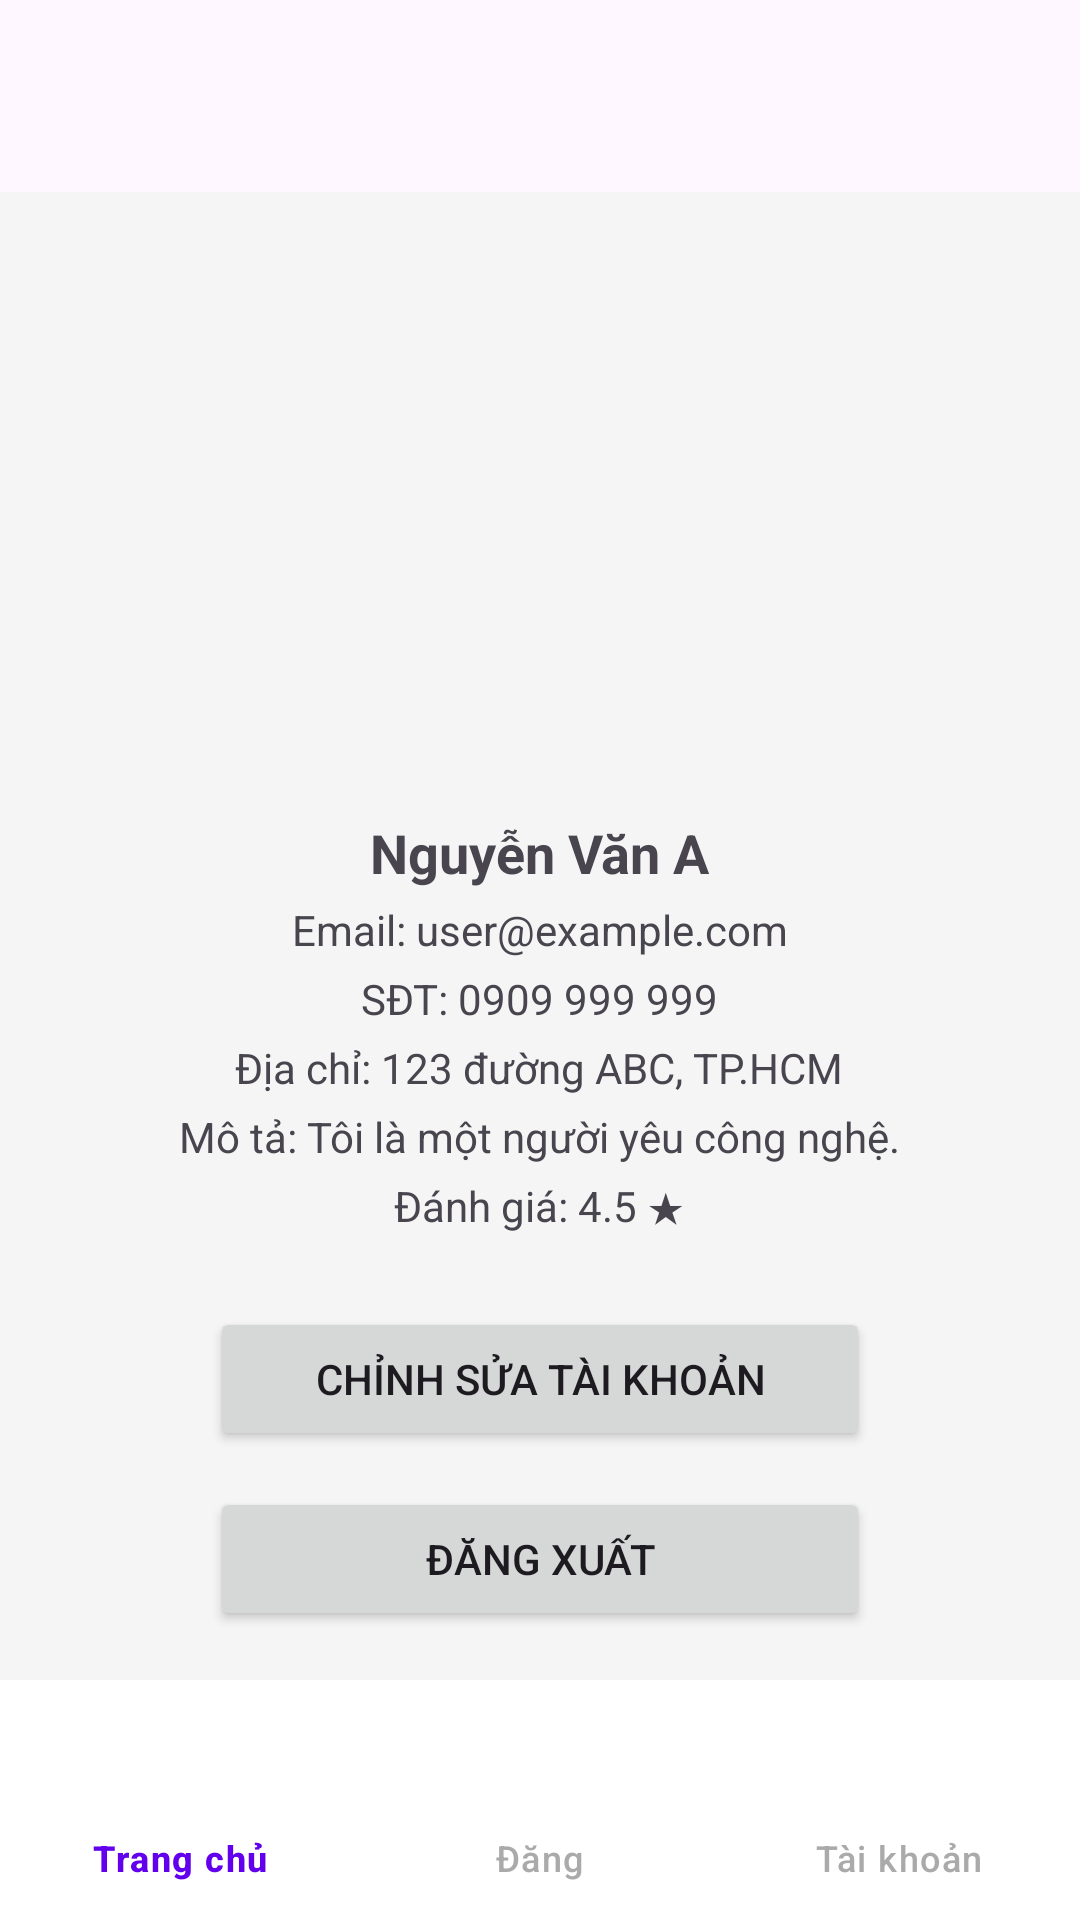

Layout XML and referenced resources for this Android screen:
<!-- AndroidManifest.xml: application theme Theme.AppC2C -->
<!-- res/layout/activity_profile.xml -->
<?xml version="1.0" encoding="utf-8"?>
<androidx.coordinatorlayout.widget.CoordinatorLayout xmlns:android="http://schemas.android.com/apk/res/android"
    xmlns:app="http://schemas.android.com/apk/res-auto"
    android:id="@+id/profileRoot"
    android:layout_width="match_parent"
    android:layout_height="match_parent"
    android:background="@color/background">

    
    <com.google.android.material.appbar.AppBarLayout
        android:layout_width="match_parent"
        android:layout_height="?attr/actionBarSize"
        android:theme="@style/ThemeOverlay.MaterialComponents.Dark.ActionBar">

        <com.google.android.material.appbar.MaterialToolbar
            android:id="@+id/topAppBar"
            android:layout_width="match_parent"
            android:layout_height="match_parent"
            android:backgroundTint="?attr/colorPrimary"
            android:title="@string/nav_account"
            android:titleTextColor="@android:color/white"
             />
    </com.google.android.material.appbar.AppBarLayout>

    
    <androidx.core.widget.NestedScrollView
        android:layout_width="match_parent"
        android:layout_height="match_parent"
        android:layout_marginTop="?attr/actionBarSize"
        android:padding="16dp"
        android:paddingBottom="80dp"
        android:fillViewport="true"
        android:clipToPadding="false"
        app:layout_behavior="@string/appbar_scrolling_view_behavior">

        <LinearLayout
            android:layout_width="match_parent"
            android:layout_height="wrap_content"
            android:orientation="vertical"
            android:gravity="center_horizontal">

            
            <ImageView
                android:id="@+id/imgAvatar"
                android:layout_width="100dp"
                android:layout_height="100dp"
                android:layout_marginTop="16dp"
                android:src="@drawable/ic_account"
                android:contentDescription="@string/avatar"
                android:scaleType="centerCrop"
                android:clickable="true"
                android:focusable="true" />

            <TextView android:id="@+id/txtName" android:layout_marginTop="12dp"
                android:layout_width="wrap_content"
                android:layout_height="wrap_content"
                android:text="@string/user_sample_name"
                android:textSize="18sp"
                android:textStyle="bold" />
            <TextView android:id="@+id/txtEmail" android:layout_marginTop="4dp"
                android:layout_width="wrap_content"
                android:layout_height="wrap_content"
                android:text="@string/user_sample_email" />
            <TextView android:id="@+id/txtPhone" android:layout_marginTop="4dp"
                android:layout_width="wrap_content"
                android:layout_height="wrap_content"
                android:text="@string/user_sample_phone" />
            <TextView android:id="@+id/txtAddress" android:layout_marginTop="4dp"
                android:layout_width="wrap_content"
                android:layout_height="wrap_content"
                android:text="@string/user_sample_address" />
            <TextView android:id="@+id/txtBio" android:layout_marginTop="4dp"
                android:layout_width="wrap_content"
                android:layout_height="wrap_content"
                android:text="@string/user_description" />
            <TextView android:id="@+id/txtRating" android:layout_marginTop="4dp"
                android:layout_width="wrap_content"
                android:layout_height="wrap_content"
                android:text="@string/user_rating" />

            
            <Button android:id="@+id/btnEdit" android:layout_marginTop="24dp"
                android:layout_width="wrap_content"
                android:minWidth="220dp"
                android:layout_height="wrap_content"
                android:text="@string/edit_account" />
            <Button android:id="@+id/btnLogout" android:layout_marginTop="12dp"
                android:layout_width="wrap_content"
                android:minWidth="220dp"
                android:layout_height="wrap_content"
                android:text="@string/logout" />
            <Button android:id="@+id/btnDeactivate" android:layout_marginTop="12dp"
                android:layout_width="wrap_content"
                android:minWidth="220dp"
                android:layout_height="wrap_content"
                android:text="@string/deactivate_account"
                android:textColor="@android:color/white"
                android:backgroundTint="@android:color/holo_orange_dark" />
            <Button android:id="@+id/btnDeleteAccount" android:layout_marginTop="8dp"
                android:layout_width="wrap_content"
                android:minWidth="220dp"
                android:layout_height="wrap_content"
                android:text="@string/delete_account"
                android:textColor="@android:color/white"
                android:backgroundTint="@android:color/holo_red_dark" />

            
            <Button
                android:id="@+id/btnReportUser"
                android:layout_marginTop="8dp"
                android:layout_width="wrap_content"
                android:minWidth="220dp"
                android:layout_height="wrap_content"
                android:text="Báo cáo người dùng"
                android:textColor="@android:color/white"
                android:backgroundTint="@android:color/holo_red_dark"
                android:visibility="gone" />

            
            <Button
                android:id="@+id/btnPurchased"
                android:layout_width="wrap_content"
                android:minWidth="220dp"
                android:layout_height="wrap_content"
                android:layout_marginTop="16dp"
                android:text="Sản phẩm đã mua"
                android:backgroundTint="@color/teal_700"
                android:textColor="@android:color/white" />
            <Button
                android:id="@+id/btnSold"
                android:layout_width="wrap_content"
                android:minWidth="220dp"
                android:layout_height="wrap_content"
                android:layout_marginTop="8dp"
                android:text="Sản phẩm của bạn"
                android:backgroundTint="@color/teal_700"
                android:textColor="@android:color/white" />
            <Button
                android:id="@+id/btnReceivedOffers"
                android:layout_width="wrap_content"
                android:layout_height="wrap_content"
                android:minWidth="220dp"
                android:layout_marginTop="12dp"
                android:text="Xem đề nghị nhận được"
                android:visibility="gone" />
        </LinearLayout>
    </androidx.core.widget.NestedScrollView>

    
    <com.google.android.material.bottomnavigation.BottomNavigationView
        android:id="@+id/bottomNav"
        android:layout_width="match_parent"
        android:layout_height="wrap_content"
        android:layout_gravity="bottom"
        android:background="@color/white"
        app:itemIconTint="@color/bottom_nav_selector"
        app:itemTextColor="@color/bottom_nav_selector"
        app:menu="@menu/bottom_nav_menu"
        app:layout_behavior="com.google.android.material.behavior.HideBottomViewOnScrollBehavior" />
</androidx.coordinatorlayout.widget.CoordinatorLayout>
<!-- resources referenced by this layout -->
<resources>
  <color name="background">#F5F5F5</color>
  <color name="teal_700">#018786</color>
  <color name="white">#FFFFFFFF</color>
  <string name="avatar">Avatar</string>
  <string name="deactivate_account">Vô hiệu hóa tài khoản</string>
  <string name="delete_account">Xóa tài khoản vĩnh viễn</string>
  <string name="edit_account">Chỉnh sửa tài khoản</string>
  <string name="logout">Đăng xuất</string>
  <string name="nav_account">Tài khoản</string>
  <string name="user_description">Mô tả: Tôi là một người yêu công nghệ.</string>
  <string name="user_rating">Đánh giá: 4.5 ★</string>
  <string name="user_sample_address">Địa chỉ: 123 đường ABC, TP.HCM</string>
  <string name="user_sample_email">Email: user@example.com</string>
  <string name="user_sample_name">Nguyễn Văn A</string>
  <string name="user_sample_phone">SĐT: 0909 999 999</string>
  <style name="Theme.AppC2C" parent="Base.Theme.AppC2C" />
  <style name="Base.Theme.AppC2C" parent="Theme.Material3.DayNight.NoActionBar">
          
          
      </style>
</resources>
